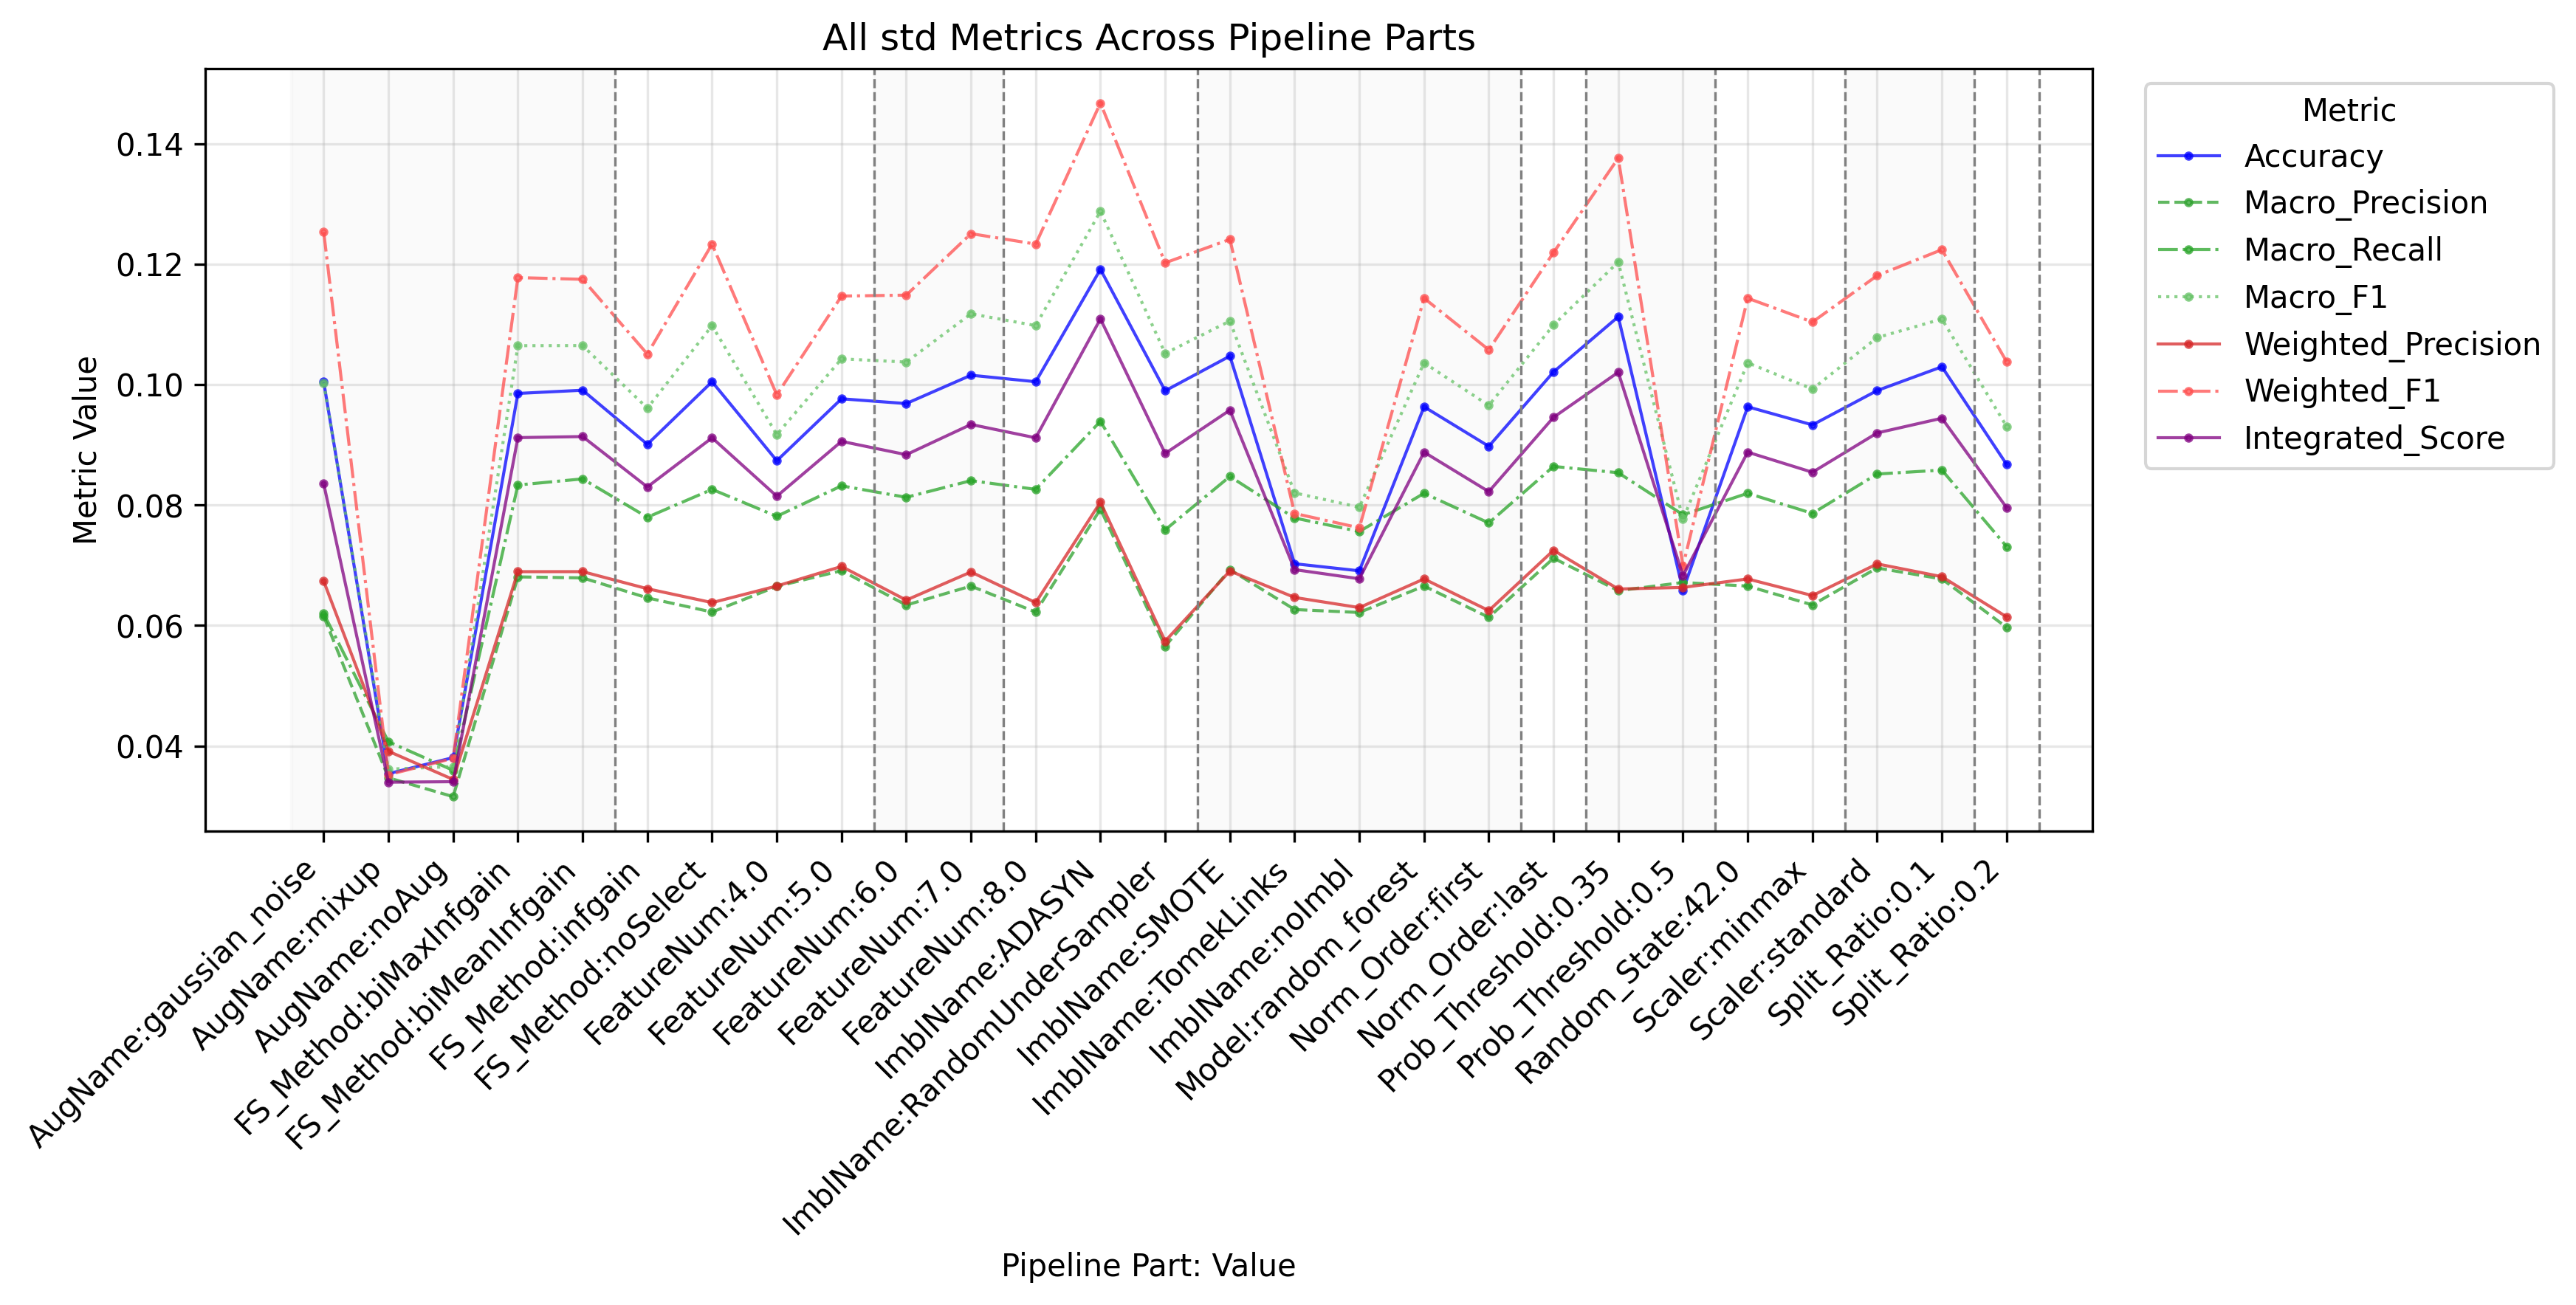

The data file committed next to this chart (first rows):
PipelinePart, PartValue, Metric, Value
FeatureNum, 4.0, Accuracy, 0.08737
FeatureNum, 5.0, Accuracy, 0.09765
FeatureNum, 6.0, Accuracy, 0.09686
FeatureNum, 7.0, Accuracy, 0.1016
FeatureNum, 8.0, Accuracy, 0.1005
FeatureNum, 4.0, Macro_Precision, 0.0665
FeatureNum, 5.0, Macro_Precision, 0.06911
FeatureNum, 6.0, Macro_Precision, 0.0634
FeatureNum, 7.0, Macro_Precision, 0.06655
FeatureNum, 8.0, Macro_Precision, 0.06223
FeatureNum, 4.0, Macro_Recall, 0.07814
FeatureNum, 5.0, Macro_Recall, 0.0832
FeatureNum, 6.0, Macro_Recall, 0.08129
FeatureNum, 7.0, Macro_Recall, 0.08406
FeatureNum, 8.0, Macro_Recall, 0.08261
FeatureNum, 4.0, Macro_F1, 0.09171
FeatureNum, 5.0, Macro_F1, 0.1043
FeatureNum, 6.0, Macro_F1, 0.1037
FeatureNum, 7.0, Macro_F1, 0.1118
FeatureNum, 8.0, Macro_F1, 0.1098
FeatureNum, 4.0, Weighted_Precision, 0.06656
FeatureNum, 5.0, Weighted_Precision, 0.06981
FeatureNum, 6.0, Weighted_Precision, 0.06422
FeatureNum, 7.0, Weighted_Precision, 0.06889
FeatureNum, 8.0, Weighted_Precision, 0.06381
FeatureNum, 4.0, Weighted_Recall, 0.08737
FeatureNum, 5.0, Weighted_Recall, 0.09765
FeatureNum, 6.0, Weighted_Recall, 0.09686
FeatureNum, 7.0, Weighted_Recall, 0.1016
FeatureNum, 8.0, Weighted_Recall, 0.1005
FeatureNum, 4.0, Weighted_F1, 0.09831
FeatureNum, 5.0, Weighted_F1, 0.1147
FeatureNum, 6.0, Weighted_F1, 0.1149
FeatureNum, 7.0, Weighted_F1, 0.1251
FeatureNum, 8.0, Weighted_F1, 0.1233
FeatureNum, 4.0, Micro_Precision, 0.08737
FeatureNum, 5.0, Micro_Precision, 0.09765
FeatureNum, 6.0, Micro_Precision, 0.09686
FeatureNum, 7.0, Micro_Precision, 0.1016
FeatureNum, 8.0, Micro_Precision, 0.1005
FeatureNum, 4.0, Micro_Recall, 0.08737
FeatureNum, 5.0, Micro_Recall, 0.09765
FeatureNum, 6.0, Micro_Recall, 0.09686
FeatureNum, 7.0, Micro_Recall, 0.1016
FeatureNum, 8.0, Micro_Recall, 0.1005
FeatureNum, 4.0, Micro_F1, 0.08737
FeatureNum, 5.0, Micro_F1, 0.09765
FeatureNum, 6.0, Micro_F1, 0.09686
FeatureNum, 7.0, Micro_F1, 0.1016
FeatureNum, 8.0, Micro_F1, 0.1005
FeatureNum, 4.0, Integrated_Score, 0.08147
FeatureNum, 5.0, Integrated_Score, 0.09058
FeatureNum, 6.0, Integrated_Score, 0.08837
FeatureNum, 7.0, Integrated_Score, 0.09339
FeatureNum, 8.0, Integrated_Score, 0.09117
FS_Method, biMaxInfgain, Accuracy, 0.09854
FS_Method, biMeanInfgain, Accuracy, 0.09907
FS_Method, infgain, Accuracy, 0.09009
FS_Method, noSelect, Accuracy, 0.1005
FS_Method, biMaxInfgain, Macro_Precision, 0.06808
... 237 more rows
